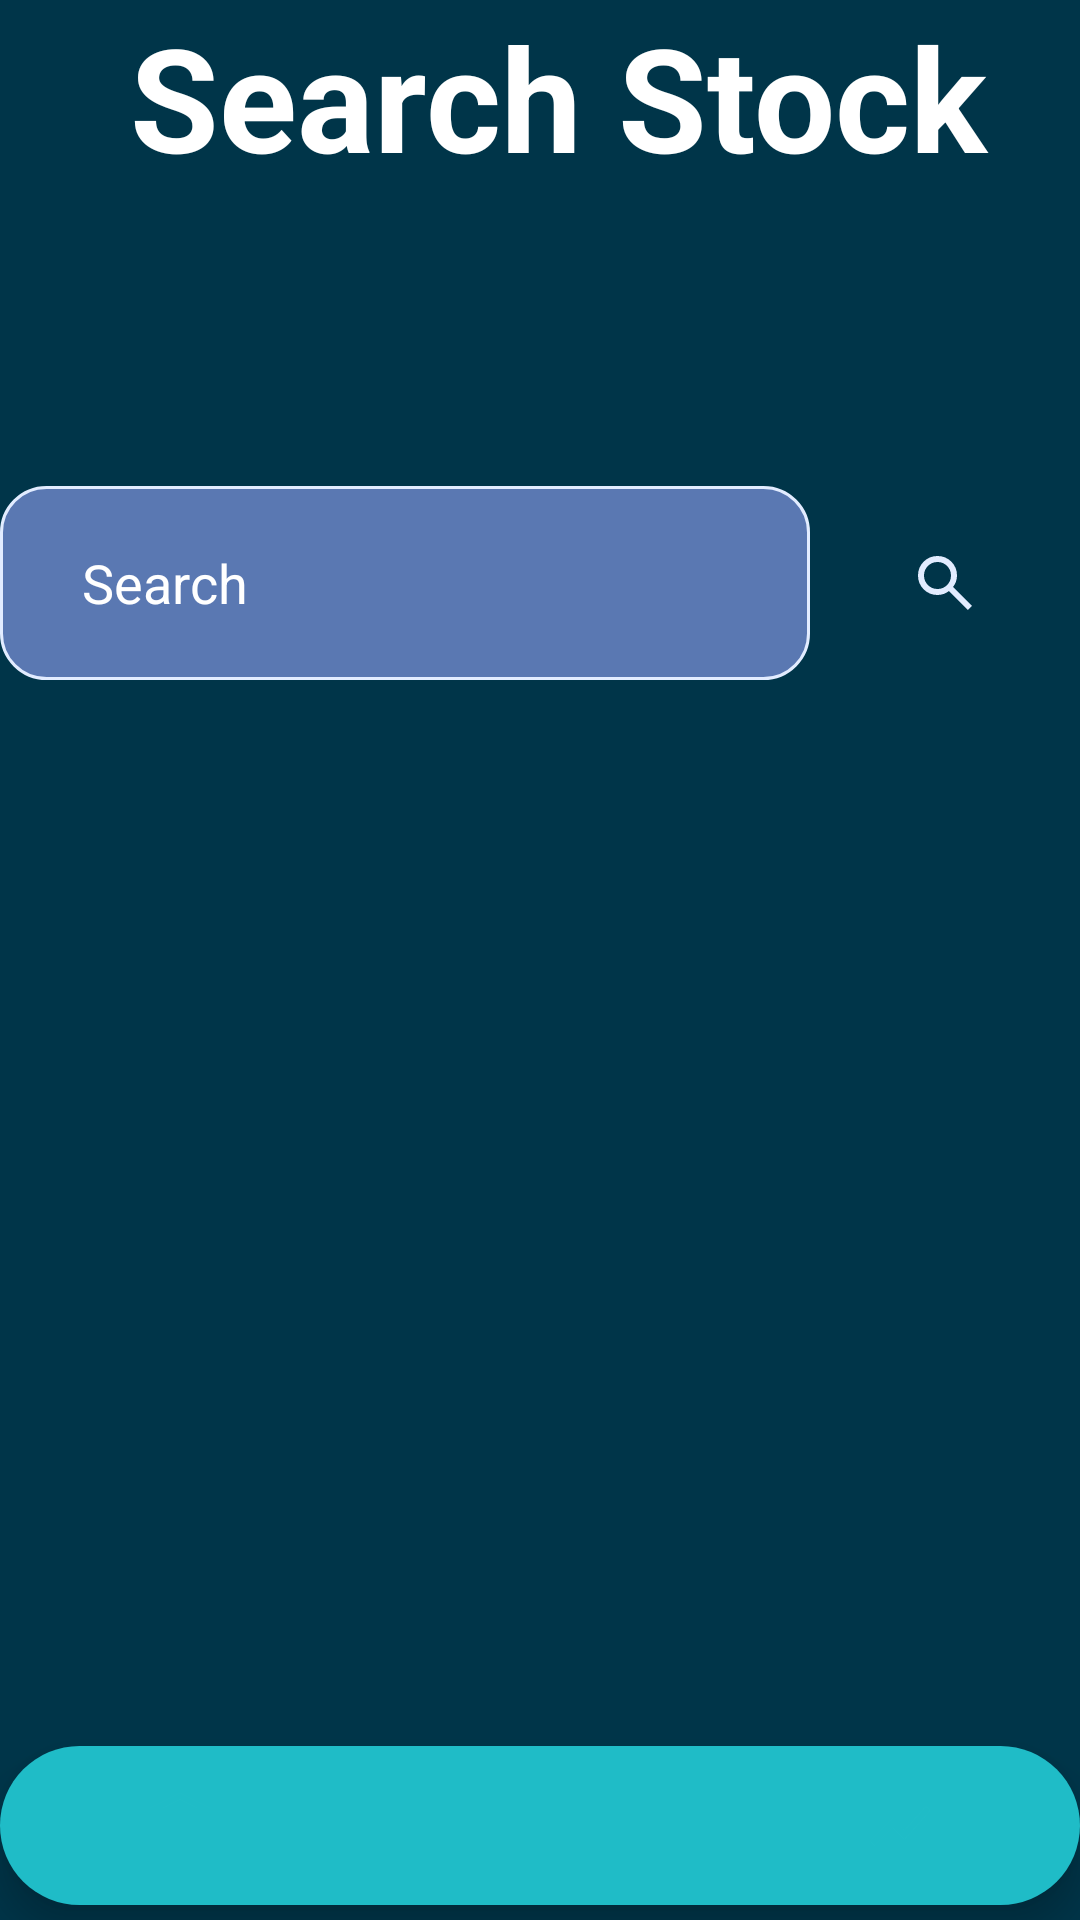

This screen was rendered from an Android layout file. Write that file and the resources it references.
<!-- AndroidManifest.xml: application theme Theme.StocksPortfolio -->
<!-- res/layout/fragment_add_stocks.xml -->
<?xml version="1.0" encoding="utf-8"?>
<LinearLayout xmlns:android="http://schemas.android.com/apk/res/android"
    xmlns:app="http://schemas.android.com/apk/res-auto"
    xmlns:tools="http://schemas.android.com/tools"
    android:layout_width="match_parent"
    android:layout_height="match_parent"
    android:background="@color/material_dynamic_primary20"
    android:orientation="vertical"
    tools:context=".AddStocks" >

    <LinearLayout
        android:layout_width="match_parent"
        android:layout_height="match_parent"
        android:layout_weight="1"
        android:orientation="vertical">

        <TextView
            android:id="@+id/Search"
            android:layout_width="match_parent"
            android:layout_height="match_parent"
            android:layout_weight="1.3"
            android:text=" Search Stock"
            android:textAlignment="center"
            android:textColor="@color/white"
            android:textSize="48sp"
            android:textStyle="bold" />

        <LinearLayout
            android:layout_width="match_parent"
            android:layout_height="match_parent"
            android:layout_weight="1.6"
            android:orientation="horizontal">

            <EditText
                android:id="@+id/SearchBar"
                android:layout_width="match_parent"
                android:layout_height="match_parent"
                android:layout_weight="1"
                android:background="@drawable/searchbardesign"
                android:hint="Search                                     "
                android:textAlignment="center"
                android:textColorHint="@color/white" />

            <ImageButton
                android:id="@+id/SearchBTN"
                android:layout_width="match_parent"
                android:layout_height="match_parent"
                android:layout_weight="3"
                android:background="@android:color/transparent"
                android:src="@drawable/outline_search_24" />
        </LinearLayout>

        <LinearLayout
            android:layout_width="match_parent"
            android:layout_height="match_parent"
            android:layout_weight="0.7"
            android:orientation="vertical"></LinearLayout>
    </LinearLayout>

    <com.google.android.material.bottomnavigation.BottomNavigationView
        android:layout_width="match_parent"
        android:layout_height="match_parent"
        android:layout_marginBottom="5dp"
        android:layout_weight="10"
        android:background="@drawable/buttondesign">

        <LinearLayout
            android:layout_width="match_parent"
            android:layout_height="match_parent"
            android:orientation="horizontal">

            <ImageButton
                android:id="@+id/AddToHome"
                android:layout_width="match_parent"
                android:layout_height="match_parent"
                android:layout_weight="1"
                android:background="@android:color/transparent"
                android:src="@drawable/ic_portfolio" />

            <ImageButton
                android:id="@+id/AddToAdd"
                android:layout_width="match_parent"
                android:layout_height="match_parent"
                android:layout_weight="1"
                android:background="@android:color/transparent"
                android:src="@drawable/ic_add" />

            <ImageButton
                android:id="@+id/AddToRec"
                android:layout_width="match_parent"
                android:layout_height="match_parent"
                android:layout_weight="1"
                android:background="@android:color/transparent"
                android:src="@drawable/ic_market" />
        </LinearLayout>

    </com.google.android.material.bottomnavigation.BottomNavigationView>
</LinearLayout>
<!-- resources referenced by this layout -->
<resources>
  <!-- drawable buttondesign (drawable) -->
  <?xml version="1.0" encoding="utf-8"?>
  <shape xmlns:android="http://schemas.android.com/apk/res/android">
      <corners android:radius="45dp"/>
      <gradient android:angle="225"
          android:startColor="#1FBCC7"
          android:centerColor="#1FBCC7"
          android:endColor="#1FBCC7"/>
  </shape>
  <!-- drawable ic_add (drawable) -->
  <vector xmlns:android="http://schemas.android.com/apk/res/android" android:height="24dp" android:tint="#1FBCC7" android:viewportHeight="960" android:viewportWidth="960" android:width="24dp">
        
      <path android:fillColor="@android:color/white" android:pathData="M440,520L200,520L200,440L440,440L440,200L520,200L520,440L760,440L760,520L520,520L520,760L440,760L440,520Z"/>
      
  </vector>
  <!-- drawable ic_market (drawable) -->
  <vector xmlns:android="http://schemas.android.com/apk/res/android" android:autoMirrored="true" android:height="24dp" android:tint="#1FBCC7" android:viewportHeight="960" android:viewportWidth="960" android:width="24dp">
        
      <path android:fillColor="@android:color/white" android:pathData="M140,740L80,680L380,380L540,540L824,220L880,276L540,660L380,500L140,740Z"/>
      
  </vector>
  <!-- drawable ic_portfolio (drawable) -->
  <vector xmlns:android="http://schemas.android.com/apk/res/android" android:height="24dp" android:tint="#1FBCC7" android:viewportHeight="960" android:viewportWidth="960" android:width="24dp">
        
      <path android:fillColor="@android:color/white" android:pathData="M200,680L200,400L280,400L280,680L200,680ZM440,680L440,400L520,400L520,680L440,680ZM80,840L80,760L880,760L880,840L80,840ZM680,680L680,400L760,400L760,680L680,680ZM80,320L80,240L480,40L880,240L880,320L80,320ZM258,240L480,240L702,240L258,240ZM258,240L702,240L480,130L258,240Z"/>
      
  </vector>
  <!-- drawable outline_search_24 (drawable) -->
  <vector xmlns:android="http://schemas.android.com/apk/res/android" android:height="24dp" android:tint="#E2ECFF" android:viewportHeight="960" android:viewportWidth="960" android:width="24dp">
        
      <path android:fillColor="@android:color/white" android:pathData="M784,840L532,588Q502,612 463,626Q424,640 380,640Q271,640 195.5,564.5Q120,489 120,380Q120,271 195.5,195.5Q271,120 380,120Q489,120 564.5,195.5Q640,271 640,380Q640,424 626,463Q612,502 588,532L840,784L784,840ZM380,560Q455,560 507.5,507.5Q560,455 560,380Q560,305 507.5,252.5Q455,200 380,200Q305,200 252.5,252.5Q200,305 200,380Q200,455 252.5,507.5Q305,560 380,560Z"/>
      
  </vector>
  <!-- drawable searchbardesign (drawable) -->
  <?xml version="1.0" encoding="utf-8"?>
  <shape xmlns:android="http://schemas.android.com/apk/res/android">
      <corners android:radius = "15dp"/>
      <gradient android:angle="225"
          android:startColor="#5a78b2"
          android:centerColor="#5a78b2"
          android:endColor="#5a78b2"/>
      <stroke android:color="#e2ecff" android:width="1dp"/>
  </shape>
  <style name="Theme.StocksPortfolio" parent="Base.Theme.StocksPortfolio" />
  <style name="Base.Theme.StocksPortfolio" parent="Theme.AppCompat.DayNight.NoActionBar">
          
          
      </style>
  <!-- not gathered from this repository: default colours our renderer supplied (Android Studio template values) -->
  <color name="white">#FFFFFFFF</color>
</resources>
